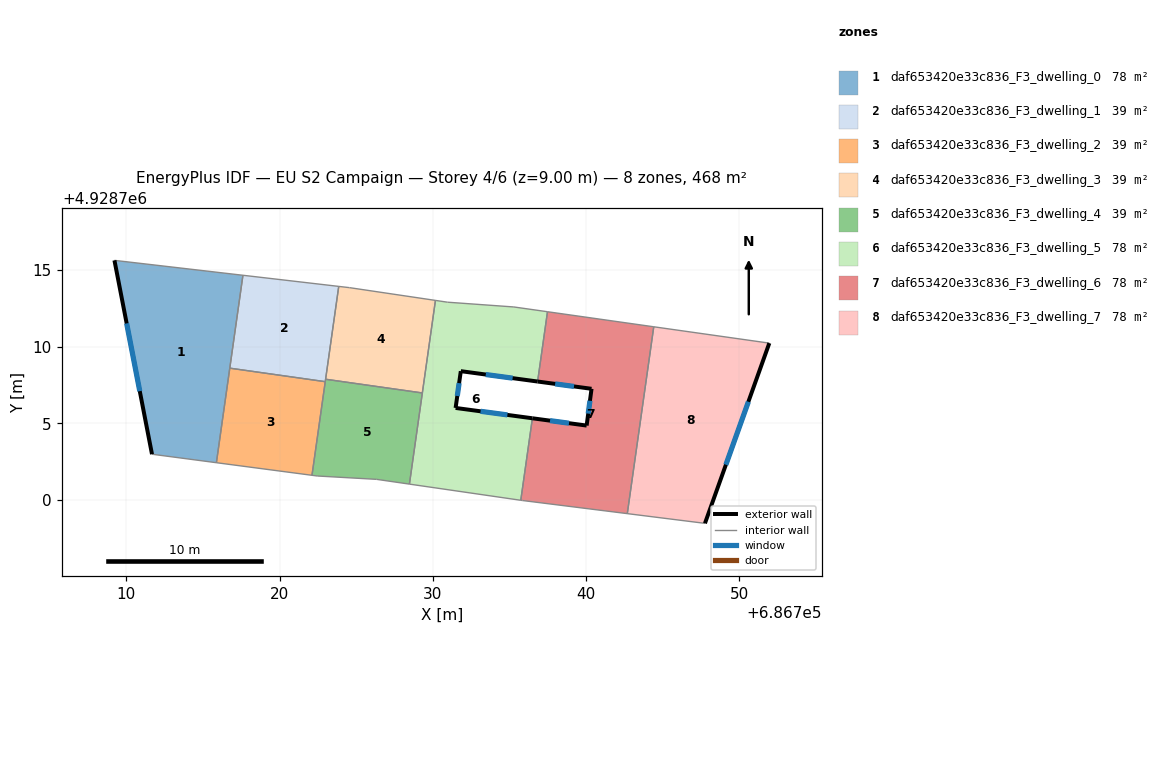
=== STOREY PLAN SPEC (per zone: floor XY polygon, exterior-wall plan segments, windows/doors) ===
zone 1: daf653420e33c836_F3_dwelling_0  (78.0 m²)
  floor: (686717.61, 4928714.66) (686715.88, 4928702.43) (686711.68, 4928702.98) (686709.23, 4928715.63)
  exterior wall: (686709.23, 4928715.63) – (686711.68, 4928702.98)  [12.9 m]
    window: (686710.03, 4928711.52) – (686710.88, 4928707.10)  [4.7 m²]
  interior walls: 4
zone 2: daf653420e33c836_F3_dwelling_1  (39.0 m²)
  floor: (686723.86, 4928713.93) (686722.98, 4928707.72) (686716.76, 4928708.60) (686717.61, 4928714.66)
  interior walls: 5
zone 3: daf653420e33c836_F3_dwelling_2  (39.0 m²)
  floor: (686722.98, 4928707.72) (686722.12, 4928701.61) (686715.88, 4928702.43) (686716.76, 4928708.60)
  interior walls: 4
zone 4: daf653420e33c836_F3_dwelling_3  (39.0 m²)
  floor: (686730.18, 4928713.02) (686729.32, 4928706.98) (686723.01, 4928707.88) (686723.86, 4928713.93) (686724.56, 4928713.85)
  interior walls: 5
zone 5: daf653420e33c836_F3_dwelling_4  (39.0 m²)
  floor: (686729.32, 4928706.98) (686728.48, 4928701.03) (686726.34, 4928701.34) (686722.46, 4928701.56) (686722.12, 4928701.61) (686723.01, 4928707.88)
  interior walls: 7
zone 6: daf653420e33c836_F3_dwelling_5  (78.0 m²)
  floor: (686737.49, 4928712.28) (686736.84, 4928707.73) (686731.83, 4928708.40) (686731.49, 4928706.00) (686736.50, 4928705.33) (686735.74, 4928699.98) (686728.48, 4928701.03) (686730.18, 4928713.02) (686730.96, 4928712.90) (686735.29, 4928712.59)
  exterior wall: (686731.83, 4928708.40) – (686736.84, 4928707.73)  [5.1 m]
    window: (686733.46, 4928708.18) – (686735.21, 4928707.95)  [1.9 m²]
  exterior wall: (686731.49, 4928706.00) – (686731.83, 4928708.40)  [2.4 m]
    window: (686731.60, 4928706.78) – (686731.72, 4928707.62)  [0.9 m²]
  exterior wall: (686736.50, 4928705.33) – (686731.49, 4928706.00)  [5.1 m]
    window: (686734.87, 4928705.55) – (686733.12, 4928705.78)  [1.9 m²]
  interior walls: 8
zone 7: daf653420e33c836_F3_dwelling_6  (78.0 m²)
  floor: (686744.42, 4928711.30) (686742.69, 4928699.11) (686735.85, 4928699.96) (686735.74, 4928699.98) (686736.50, 4928705.33) (686740.04, 4928704.85) (686740.36, 4928707.25) (686736.84, 4928707.73) (686737.49, 4928712.28)
  exterior wall: (686740.04, 4928704.85) – (686736.50, 4928705.33)  [3.6 m]
    window: (686738.89, 4928705.01) – (686737.65, 4928705.17)  [1.3 m²]
  exterior wall: (686740.36, 4928707.25) – (686740.04, 4928704.85)  [2.4 m]
    window: (686740.26, 4928706.47) – (686740.14, 4928705.63)  [0.9 m²]
  exterior wall: (686736.84, 4928707.73) – (686740.36, 4928707.25)  [3.6 m]
    window: (686737.99, 4928707.57) – (686739.22, 4928707.41)  [1.3 m²]
  interior walls: 6
zone 8: daf653420e33c836_F3_dwelling_7  (78.0 m²)
  floor: (686751.96, 4928710.23) (686747.76, 4928698.47) (686742.69, 4928699.11) (686744.42, 4928711.30)
  exterior wall: (686747.76, 4928698.47) – (686751.96, 4928710.23)  [12.5 m]
    window: (686749.13, 4928702.30) – (686750.59, 4928706.41)  [4.6 m²]
  interior walls: 3

=== DERIVED (storey summary) ===
Building: EU S2 Campaign
Storey: 4 of 6  (floor level z = 9.00 m)
Storey gross floor area: 468.1 m²
Zones on this storey: 8
  - daf653420e33c836_F3_dwelling_0: floor 78.0 m²; exterior wall 12.9 m (38.7 m²); 1 window(s) 4.7 m²; WWR 12.2%
  - daf653420e33c836_F3_dwelling_1: floor 39.0 m²
  - daf653420e33c836_F3_dwelling_2: floor 39.0 m²
  - daf653420e33c836_F3_dwelling_3: floor 39.0 m²
  - daf653420e33c836_F3_dwelling_4: floor 39.0 m²
  - daf653420e33c836_F3_dwelling_5: floor 78.0 m²; exterior wall 12.5 m (37.6 m²); 3 window(s) 4.6 m²; WWR 12.2%
  - daf653420e33c836_F3_dwelling_6: floor 78.0 m²; exterior wall 9.5 m (28.6 m²); 3 window(s) 3.5 m²; WWR 12.2%
  - daf653420e33c836_F3_dwelling_7: floor 78.0 m²; exterior wall 12.5 m (37.5 m²); 1 window(s) 4.6 m²; WWR 12.2%
Zone adjacency (shared interzone walls):
  - daf653420e33c836_F3_dwelling_0 ↔ daf653420e33c836_F3_dwelling_1
  - daf653420e33c836_F3_dwelling_0 ↔ daf653420e33c836_F3_dwelling_2
  - daf653420e33c836_F3_dwelling_1 ↔ daf653420e33c836_F3_dwelling_2
  - daf653420e33c836_F3_dwelling_1 ↔ daf653420e33c836_F3_dwelling_3
  - daf653420e33c836_F3_dwelling_1 ↔ daf653420e33c836_F3_dwelling_4
  - daf653420e33c836_F3_dwelling_2 ↔ daf653420e33c836_F3_dwelling_4
  - daf653420e33c836_F3_dwelling_3 ↔ daf653420e33c836_F3_dwelling_4
  - daf653420e33c836_F3_dwelling_3 ↔ daf653420e33c836_F3_dwelling_5
  - daf653420e33c836_F3_dwelling_4 ↔ daf653420e33c836_F3_dwelling_5
  - daf653420e33c836_F3_dwelling_5 ↔ daf653420e33c836_F3_dwelling_6
  - daf653420e33c836_F3_dwelling_6 ↔ daf653420e33c836_F3_dwelling_7